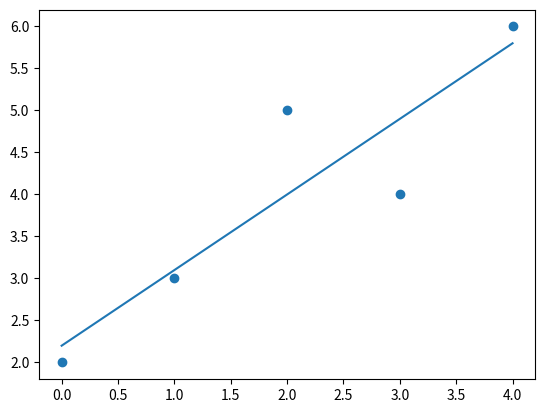

Here is the Python script that generated this plot:
import matplotlib.pyplot as plt
from scipy import stats
x = [0,1,2,3,4]
y = [2,3,5,4,6] 



slope, intercept, r, p, std_err = stats.linregress(x, y)
def reg(x):
  return slope * x + intercept
regmodel = list(map(reg, x))
plt.scatter(x, y)
plt.plot(x, regmodel)
plt.show()